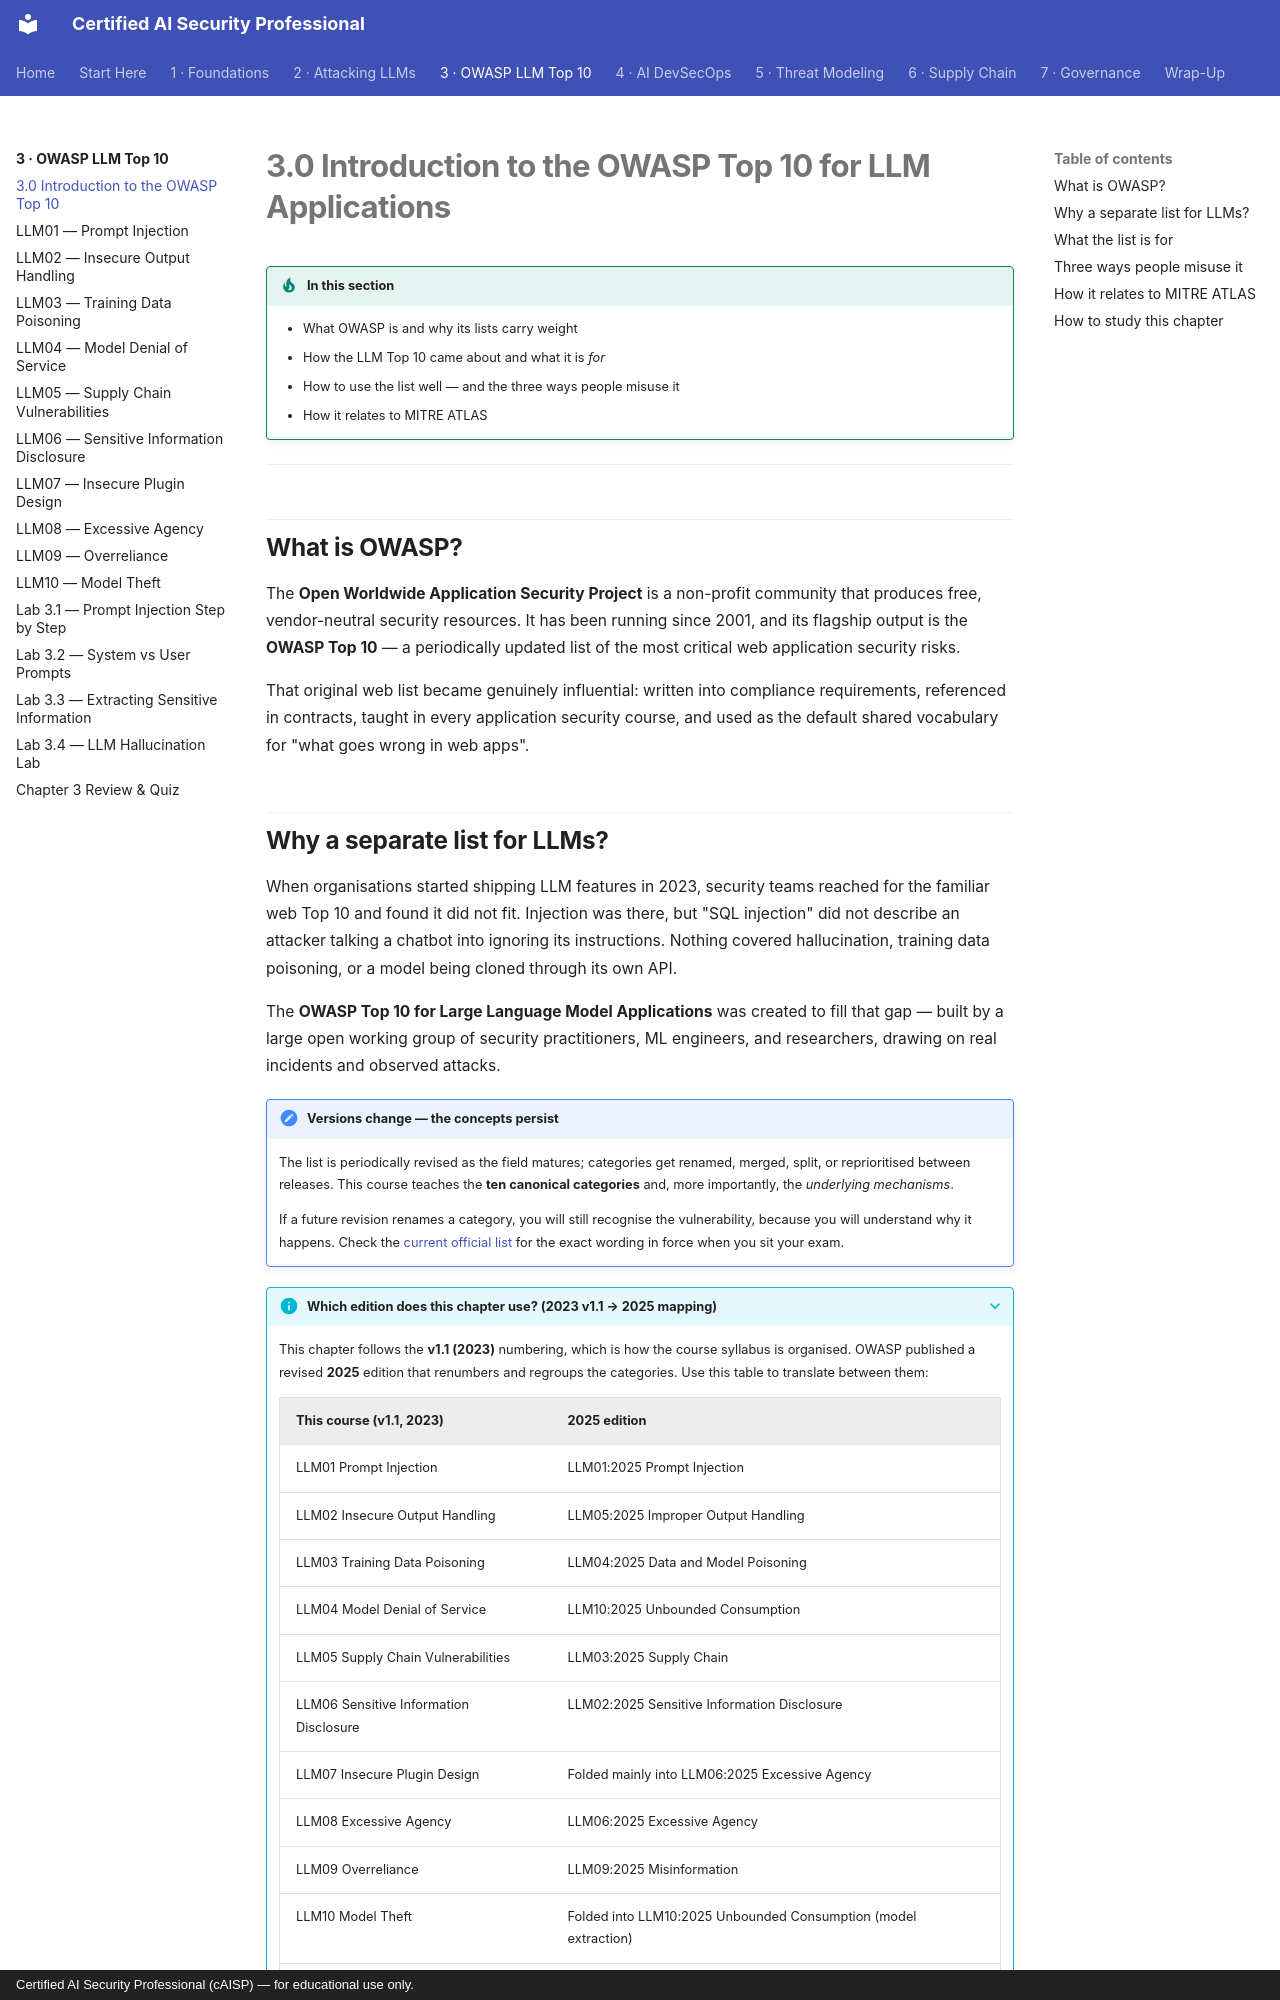

repository: def-SaYaN/Certified-AI-Security-Professional · page: chapter-03/00-owasp-intro/index.html · generator: mkdocs · copyright: Certified AI Security Professional (cAISP) — for educational use only.

---
tags:
  - Chapter 3
  - OWASP
---

# 3.0 Introduction to the OWASP Top 10 for LLM Applications

!!! objective "In this section"
    - What OWASP is and why its lists carry weight
    - How the LLM Top 10 came about and what it is *for*
    - How to use the list well — and the three ways people misuse it
    - How it relates to MITRE ATLAS

---

## What is OWASP?

The **Open Worldwide Application Security Project** is a non-profit community that produces free,
vendor-neutral security resources. It has been running since 2001, and its flagship output is the
**OWASP Top 10** — a periodically updated list of the most critical web application security
risks.

That original web list became genuinely influential: written into compliance requirements,
referenced in contracts, taught in every application security course, and used as the default
shared vocabulary for "what goes wrong in web apps".
